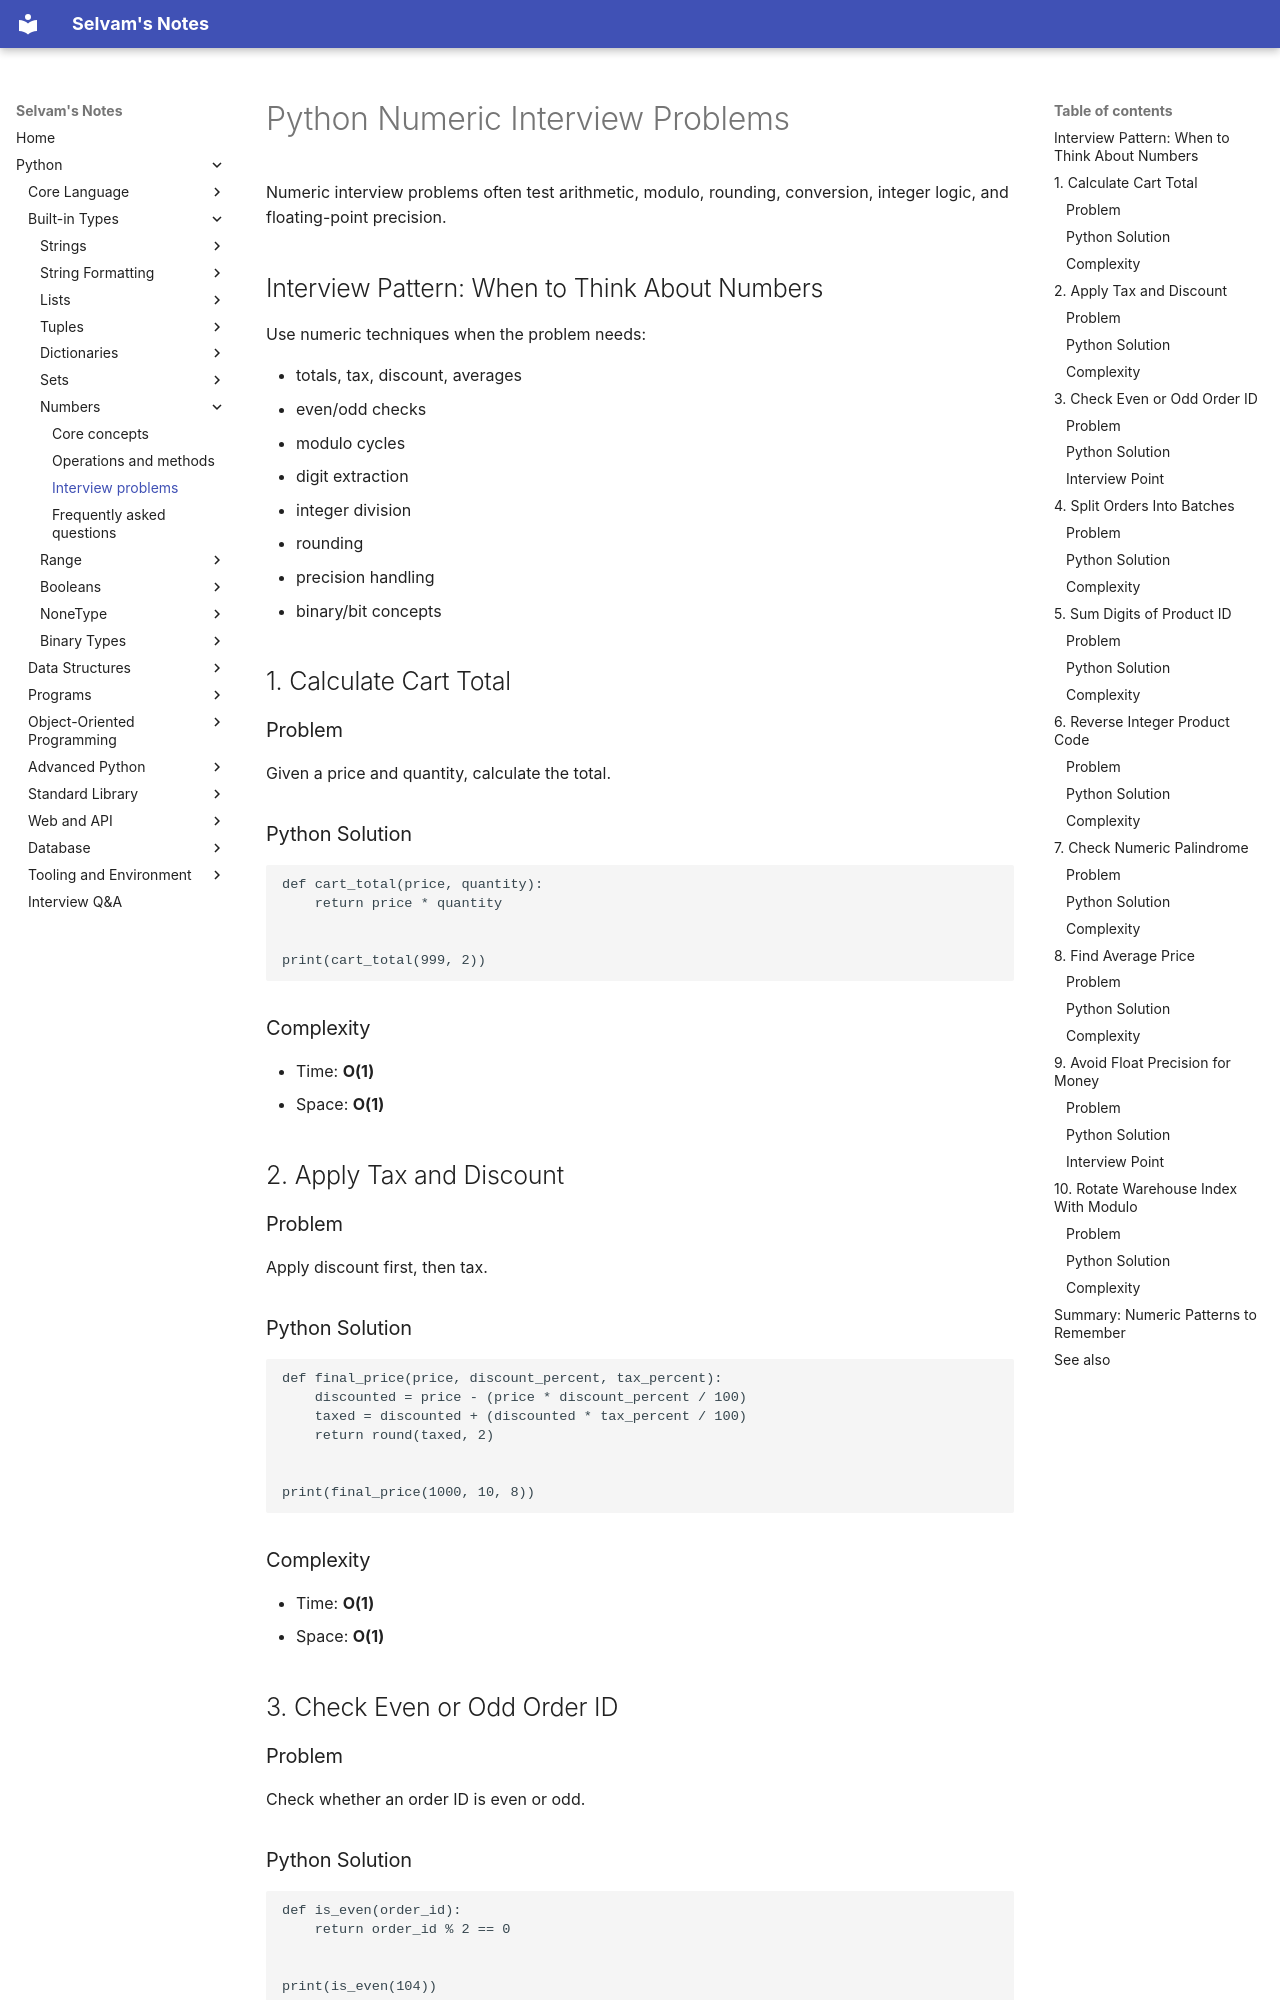

repository: jselvam/notes · page: python/numbers/interview-problems/index.html · generator: mkdocs

# Python Numeric Interview Problems

Numeric interview problems often test arithmetic, modulo, rounding, conversion, integer logic, and floating-point precision.

## Interview Pattern: When to Think About Numbers

Use numeric techniques when the problem needs:

- totals, tax, discount, averages
- even/odd checks
- modulo cycles
- digit extraction
- integer division
- rounding
- precision handling
- binary/bit concepts

## 1. Calculate Cart Total

### Problem

Given a price and quantity, calculate the total.

### Python Solution

```python
def cart_total(price, quantity):
    return price * quantity


print(cart_total(999, 2))
```

### Complexity

- Time: **O(1)**
- Space: **O(1)**

## 2. Apply Tax and Discount

### Problem

Apply discount first, then tax.

### Python Solution

```python
def final_price(price, discount_percent, tax_percent):
    discounted = price - (price * discount_percent / 100)
    taxed = discounted + (discounted * tax_percent / 100)
    return round(taxed, 2)


print(final_price(1000, 10, 8))
```

### Complexity

- Time: **O(1)**
- Space: **O(1)**

## 3. Check Even or Odd Order ID

### Problem

Check whether an order ID is even or odd.

### Python Solution

```python
def is_even(order_id):
    return order_id % 2 == 0


print(is_even(104))
print(is_even(105))
```

### Interview Point

Modulo `%` is the standard even/odd pattern.
